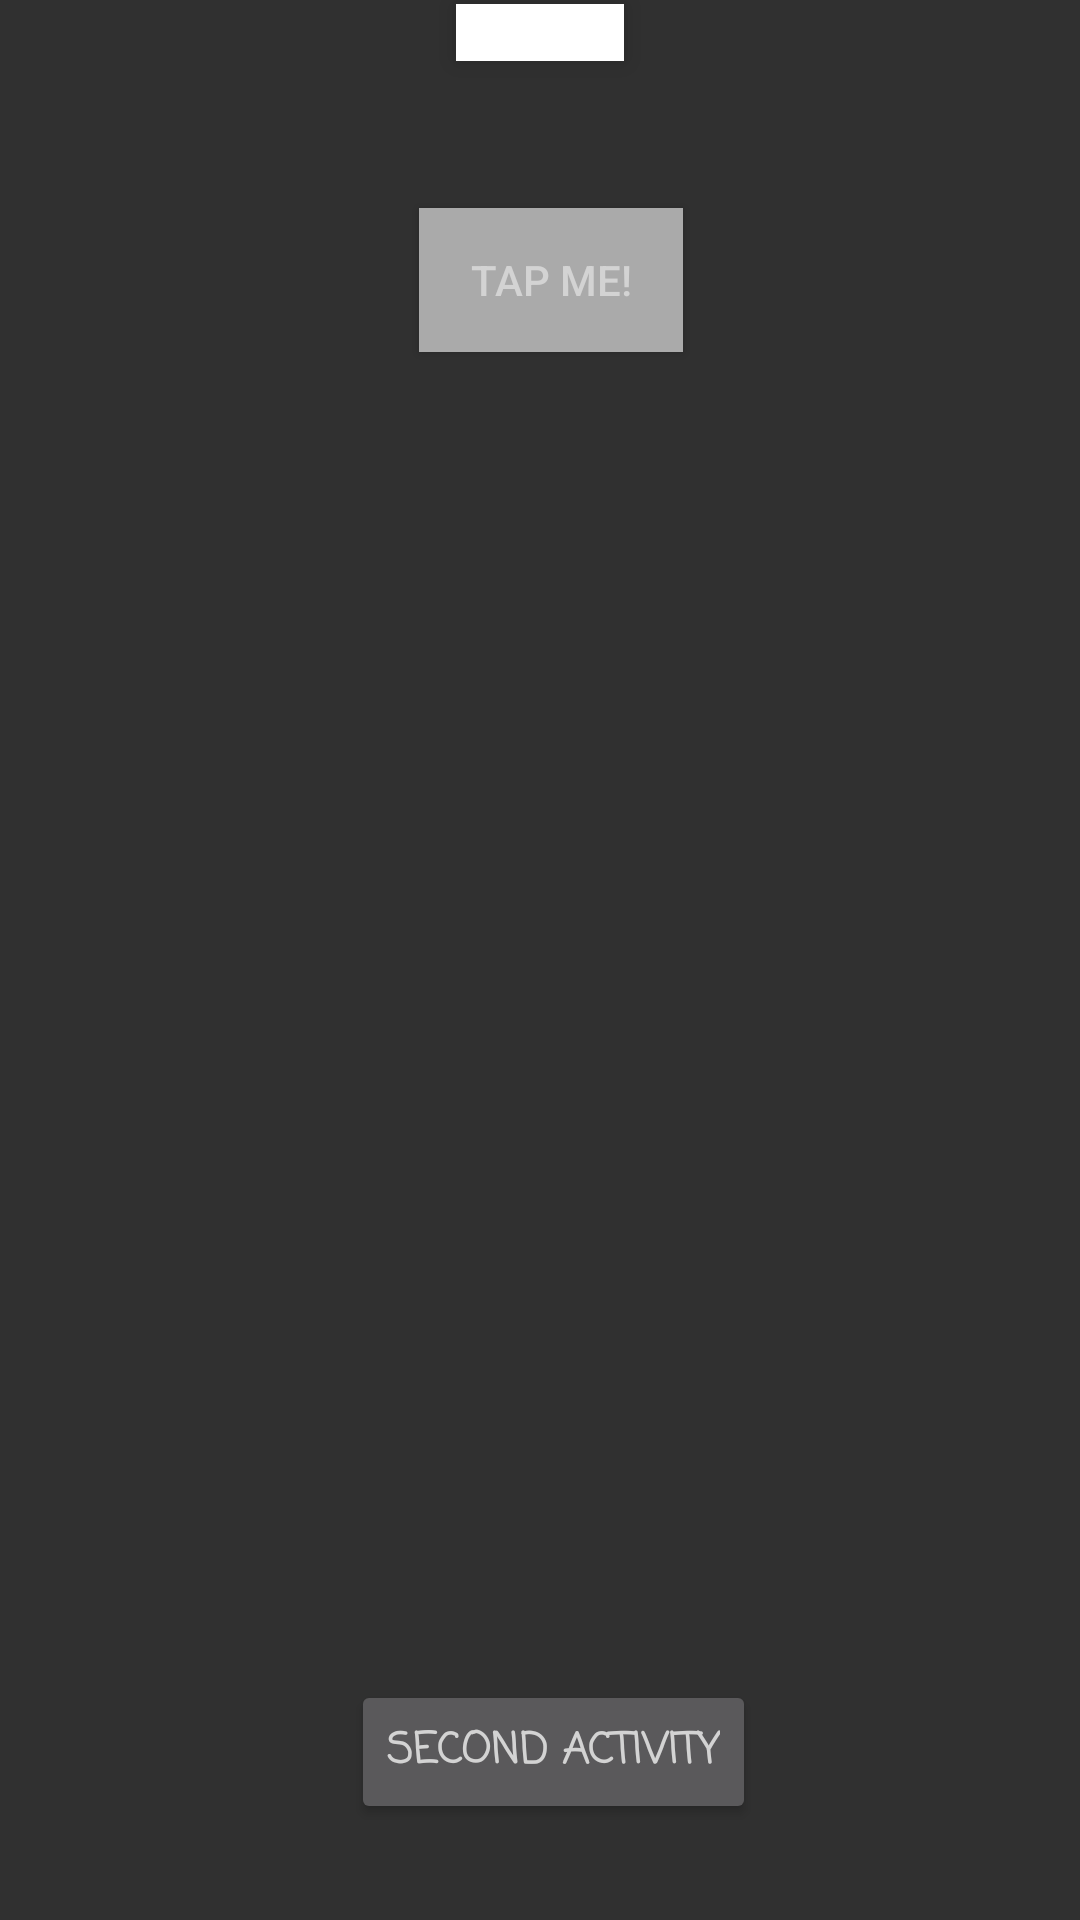

Produce the Android XML layout that renders to this screen, including the resource entries it uses.
<!-- AndroidManifest.xml: application theme AppTheme -->
<!-- res/layout/activity_main.xml -->
<?xml version="1.0" encoding="utf-8"?>
<android.support.constraint.ConstraintLayout
    xmlns:android="http://schemas.android.com/apk/res/android"
    xmlns:app="http://schemas.android.com/apk/res-auto"
    xmlns:tools="http://schemas.android.com/tools" android:layout_width="match_parent"
    android:layout_height="match_parent" tools:context="com.palmettodrones.firstapp.MainActivity">

    <TextView
        android:id="@+id/lbl_1"
        android:layout_width="wrap_content"
        android:layout_height="wrap_content"
        android:text="@string/app_name"
        android:background="@color/colorAccent"
        android:elevation="5dp"
        app:layout_constraintBottom_toBottomOf="parent"
        app:layout_constraintHorizontal_bias="0.5"
        app:layout_constraintLeft_toLeftOf="parent"
        app:layout_constraintRight_toRightOf="parent"
        app:layout_constraintTop_toTopOf="parent"
        app:layout_constraintVertical_bias="0.002" />

    <Button
        android:id="@+id/Btn_1"
        android:layout_width="wrap_content"
        android:layout_height="wrap_content"
        android:layout_marginBottom="0dp"
        android:layout_marginEnd="0dp"
        android:layout_marginStart="0dp"
        android:layout_marginTop="0dp"
        android:background="@android:color/darker_gray"
        android:text="@string/btn_1"
        android:onClick="launchMapsActivity"
        app:layout_constraintBottom_toBottomOf="parent"
        app:layout_constraintEnd_toEndOf="parent"
        app:layout_constraintHorizontal_bias="0.514"
        app:layout_constraintStart_toStartOf="parent"
        app:layout_constraintTop_toBottomOf="@+id/lbl_1"
        app:layout_constraintVertical_bias="0.086" />

    <Button
        android:id="@+id/button2"
        android:layout_width="wrap_content"
        android:layout_height="48dp"
        android:layout_marginBottom="32dp"
        android:layout_marginEnd="0dp"
        android:layout_marginStart="0dp"
        android:fontFamily="casual"
        android:text="@string/btn_2"
        android:textStyle="bold"
        android:onClick="onSomeButtonClicked"
        app:layout_constraintBottom_toBottomOf="parent"
        app:layout_constraintEnd_toEndOf="parent"
        app:layout_constraintHorizontal_bias="0.52"
        app:layout_constraintStart_toStartOf="parent" />

</android.support.constraint.ConstraintLayout>
<!-- resources referenced by this layout -->
<resources>
  <color name="colorAccent">#ffffff</color>
  <string name="app_name">First App </string>
  <string name="btn_1">Tap Me!</string>
  <string name="btn_2">Second Activity</string>
  <style name="AppTheme" parent="android:Theme.Material">
          
          <item name="colorPrimary">@color/colorPrimary</item>
          <item name="colorPrimaryDark">@color/colorPrimaryDark</item>
          <item name="colorAccent">@color/colorAccent</item>
          <item name="android:colorPrimary">@color/colorPrimary</item>
          <item name="android:colorPrimaryDark">@color/primary_dark_material_dark</item>
          <item name="android:colorAccent">@color/accent_material_dark</item>
          <item name="android:navigationBarColor">?attr/colorPrimary</item>
          <item name="android:textColorPrimary">@color/btn_1</item>
      </style>
  <color name="colorPrimary">#dd0016</color>
  <color name="colorPrimaryDark">#000000</color>
  <color name="primary_dark_material_dark">#000000</color>
  <color name="accent_material_dark">#ffffff</color>
  <color name="btn_1">#d3d3d3</color>
</resources>
